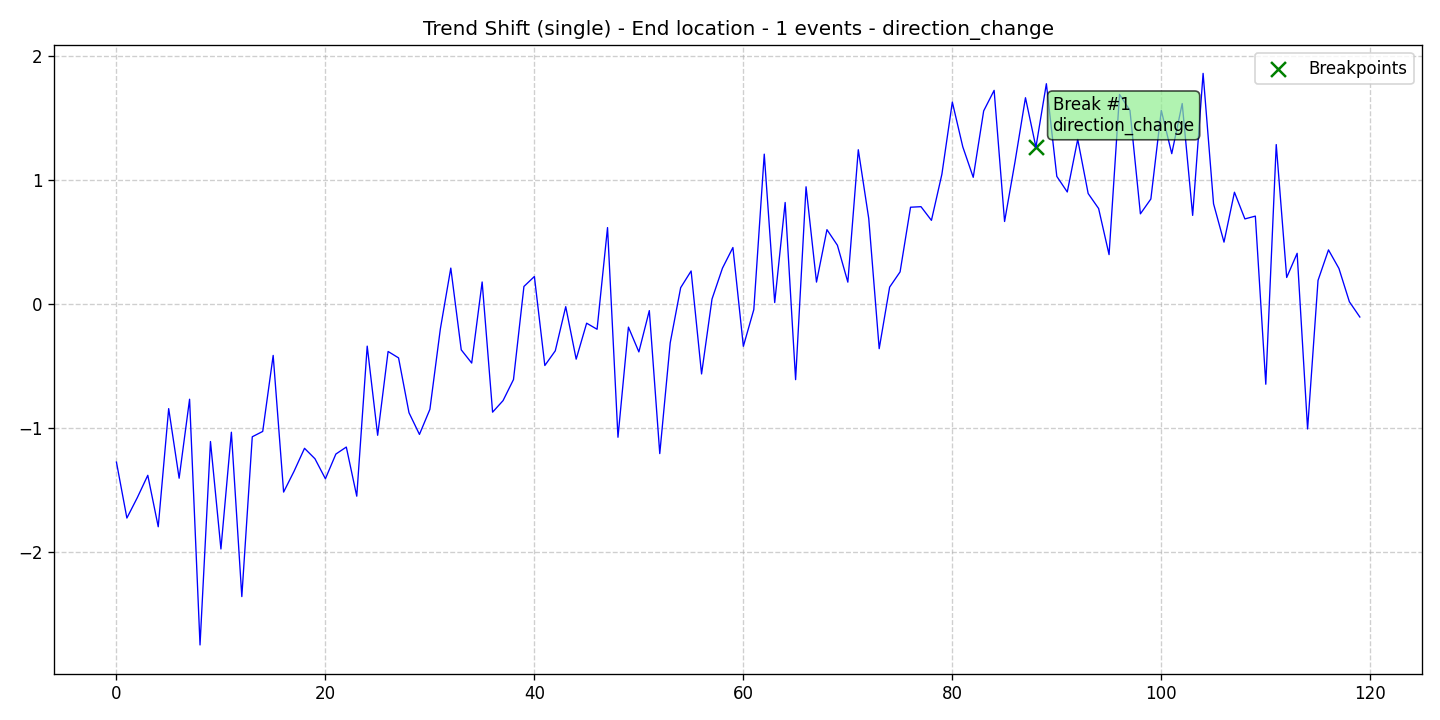

The data file committed next to this chart (first rows):
data, stationary, det_lin_up, det_lin_down, det_quad, det_cubic, det_exp, det_damped, stoc_trend, volatility, single_seas, multiple_seas, point_anom_single, point_anom_multi, collect_anom, context_anom, mean_shift, var_shift, trend_shift, date, is_break, is_anomaly, is_multi, location_beginning
-1.274, 0, 0, 0, 0, 0, 0, 0, 0, 0, 0, 0, 0, 0, 0, 0, 0, 0, 1, 2020-01-01, 0, 0, 0, 0
-1.724, 0, 0, 0, 0, 0, 0, 0, 0, 0, 0, 0, 0, 0, 0, 0, 0, 0, 1, 2020-01-02, 0, 0, 0, 0
-1.559, 0, 0, 0, 0, 0, 0, 0, 0, 0, 0, 0, 0, 0, 0, 0, 0, 0, 1, 2020-01-03, 0, 0, 0, 0
-1.38, 0, 0, 0, 0, 0, 0, 0, 0, 0, 0, 0, 0, 0, 0, 0, 0, 0, 1, 2020-01-04, 0, 0, 0, 0
-1.795, 0, 0, 0, 0, 0, 0, 0, 0, 0, 0, 0, 0, 0, 0, 0, 0, 0, 1, 2020-01-05, 0, 0, 0, 0
-0.8424, 0, 0, 0, 0, 0, 0, 0, 0, 0, 0, 0, 0, 0, 0, 0, 0, 0, 1, 2020-01-06, 0, 0, 0, 0
-1.403, 0, 0, 0, 0, 0, 0, 0, 0, 0, 0, 0, 0, 0, 0, 0, 0, 0, 1, 2020-01-07, 0, 0, 0, 0
-0.7668, 0, 0, 0, 0, 0, 0, 0, 0, 0, 0, 0, 0, 0, 0, 0, 0, 0, 1, 2020-01-08, 0, 0, 0, 0
-2.747, 0, 0, 0, 0, 0, 0, 0, 0, 0, 0, 0, 0, 0, 0, 0, 0, 0, 1, 2020-01-09, 0, 0, 0, 0
-1.108, 0, 0, 0, 0, 0, 0, 0, 0, 0, 0, 0, 0, 0, 0, 0, 0, 0, 1, 2020-01-10, 0, 0, 0, 0
-1.974, 0, 0, 0, 0, 0, 0, 0, 0, 0, 0, 0, 0, 0, 0, 0, 0, 0, 1, 2020-01-11, 0, 0, 0, 0
-1.033, 0, 0, 0, 0, 0, 0, 0, 0, 0, 0, 0, 0, 0, 0, 0, 0, 0, 1, 2020-01-12, 0, 0, 0, 0
-2.357, 0, 0, 0, 0, 0, 0, 0, 0, 0, 0, 0, 0, 0, 0, 0, 0, 0, 1, 2020-01-13, 0, 0, 0, 0
-1.069, 0, 0, 0, 0, 0, 0, 0, 0, 0, 0, 0, 0, 0, 0, 0, 0, 0, 1, 2020-01-14, 0, 0, 0, 0
-1.026, 0, 0, 0, 0, 0, 0, 0, 0, 0, 0, 0, 0, 0, 0, 0, 0, 0, 1, 2020-01-15, 0, 0, 0, 0
-0.4137, 0, 0, 0, 0, 0, 0, 0, 0, 0, 0, 0, 0, 0, 0, 0, 0, 0, 1, 2020-01-16, 0, 0, 0, 0
-1.515, 0, 0, 0, 0, 0, 0, 0, 0, 0, 0, 0, 0, 0, 0, 0, 0, 0, 1, 2020-01-17, 0, 0, 0, 0
-1.347, 0, 0, 0, 0, 0, 0, 0, 0, 0, 0, 0, 0, 0, 0, 0, 0, 0, 1, 2020-01-18, 0, 0, 0, 0
-1.162, 0, 0, 0, 0, 0, 0, 0, 0, 0, 0, 0, 0, 0, 0, 0, 0, 0, 1, 2020-01-19, 0, 0, 0, 0
-1.246, 0, 0, 0, 0, 0, 0, 0, 0, 0, 0, 0, 0, 0, 0, 0, 0, 0, 1, 2020-01-20, 0, 0, 0, 0
-1.408, 0, 0, 0, 0, 0, 0, 0, 0, 0, 0, 0, 0, 0, 0, 0, 0, 0, 1, 2020-01-21, 0, 0, 0, 0
-1.209, 0, 0, 0, 0, 0, 0, 0, 0, 0, 0, 0, 0, 0, 0, 0, 0, 0, 1, 2020-01-22, 0, 0, 0, 0
-1.152, 0, 0, 0, 0, 0, 0, 0, 0, 0, 0, 0, 0, 0, 0, 0, 0, 0, 1, 2020-01-23, 0, 0, 0, 0
-1.548, 0, 0, 0, 0, 0, 0, 0, 0, 0, 0, 0, 0, 0, 0, 0, 0, 0, 1, 2020-01-24, 0, 0, 0, 0
-0.3389, 0, 0, 0, 0, 0, 0, 0, 0, 0, 0, 0, 0, 0, 0, 0, 0, 0, 1, 2020-01-25, 0, 0, 0, 0
-1.057, 0, 0, 0, 0, 0, 0, 0, 0, 0, 0, 0, 0, 0, 0, 0, 0, 0, 1, 2020-01-26, 0, 0, 0, 0
-0.382, 0, 0, 0, 0, 0, 0, 0, 0, 0, 0, 0, 0, 0, 0, 0, 0, 0, 1, 2020-01-27, 0, 0, 0, 0
-0.4336, 0, 0, 0, 0, 0, 0, 0, 0, 0, 0, 0, 0, 0, 0, 0, 0, 0, 1, 2020-01-28, 0, 0, 0, 0
-0.8755, 0, 0, 0, 0, 0, 0, 0, 0, 0, 0, 0, 0, 0, 0, 0, 0, 0, 1, 2020-01-29, 0, 0, 0, 0
-1.05, 0, 0, 0, 0, 0, 0, 0, 0, 0, 0, 0, 0, 0, 0, 0, 0, 0, 1, 2020-01-30, 0, 0, 0, 0
-0.8482, 0, 0, 0, 0, 0, 0, 0, 0, 0, 0, 0, 0, 0, 0, 0, 0, 0, 1, 2020-01-31, 0, 0, 0, 0
-0.2007, 0, 0, 0, 0, 0, 0, 0, 0, 0, 0, 0, 0, 0, 0, 0, 0, 0, 1, 2020-02-01, 0, 0, 0, 0
0.2901, 0, 0, 0, 0, 0, 0, 0, 0, 0, 0, 0, 0, 0, 0, 0, 0, 0, 1, 2020-02-02, 0, 0, 0, 0
-0.3686, 0, 0, 0, 0, 0, 0, 0, 0, 0, 0, 0, 0, 0, 0, 0, 0, 0, 1, 2020-02-03, 0, 0, 0, 0
-0.4753, 0, 0, 0, 0, 0, 0, 0, 0, 0, 0, 0, 0, 0, 0, 0, 0, 0, 1, 2020-02-04, 0, 0, 0, 0
0.1781, 0, 0, 0, 0, 0, 0, 0, 0, 0, 0, 0, 0, 0, 0, 0, 0, 0, 1, 2020-02-05, 0, 0, 0, 0
-0.8709, 0, 0, 0, 0, 0, 0, 0, 0, 0, 0, 0, 0, 0, 0, 0, 0, 0, 1, 2020-02-06, 0, 0, 0, 0
-0.7781, 0, 0, 0, 0, 0, 0, 0, 0, 0, 0, 0, 0, 0, 0, 0, 0, 0, 1, 2020-02-07, 0, 0, 0, 0
-0.6082, 0, 0, 0, 0, 0, 0, 0, 0, 0, 0, 0, 0, 0, 0, 0, 0, 0, 1, 2020-02-08, 0, 0, 0, 0
0.142, 0, 0, 0, 0, 0, 0, 0, 0, 0, 0, 0, 0, 0, 0, 0, 0, 0, 1, 2020-02-09, 0, 0, 0, 0
0.2221, 0, 0, 0, 0, 0, 0, 0, 0, 0, 0, 0, 0, 0, 0, 0, 0, 0, 1, 2020-02-10, 0, 0, 0, 0
-0.495, 0, 0, 0, 0, 0, 0, 0, 0, 0, 0, 0, 0, 0, 0, 0, 0, 0, 1, 2020-02-11, 0, 0, 0, 0
-0.3766, 0, 0, 0, 0, 0, 0, 0, 0, 0, 0, 0, 0, 0, 0, 0, 0, 0, 1, 2020-02-12, 0, 0, 0, 0
-0.0208, 0, 0, 0, 0, 0, 0, 0, 0, 0, 0, 0, 0, 0, 0, 0, 0, 0, 1, 2020-02-13, 0, 0, 0, 0
-0.4438, 0, 0, 0, 0, 0, 0, 0, 0, 0, 0, 0, 0, 0, 0, 0, 0, 0, 1, 2020-02-14, 0, 0, 0, 0
-0.154, 0, 0, 0, 0, 0, 0, 0, 0, 0, 0, 0, 0, 0, 0, 0, 0, 0, 1, 2020-02-15, 0, 0, 0, 0
-0.2029, 0, 0, 0, 0, 0, 0, 0, 0, 0, 0, 0, 0, 0, 0, 0, 0, 0, 1, 2020-02-16, 0, 0, 0, 0
0.6164, 0, 0, 0, 0, 0, 0, 0, 0, 0, 0, 0, 0, 0, 0, 0, 0, 0, 1, 2020-02-17, 0, 0, 0, 0
-1.073, 0, 0, 0, 0, 0, 0, 0, 0, 0, 0, 0, 0, 0, 0, 0, 0, 0, 1, 2020-02-18, 0, 0, 0, 0
-0.1857, 0, 0, 0, 0, 0, 0, 0, 0, 0, 0, 0, 0, 0, 0, 0, 0, 0, 1, 2020-02-19, 0, 0, 0, 0
-0.3855, 0, 0, 0, 0, 0, 0, 0, 0, 0, 0, 0, 0, 0, 0, 0, 0, 0, 1, 2020-02-20, 0, 0, 0, 0
-0.05251, 0, 0, 0, 0, 0, 0, 0, 0, 0, 0, 0, 0, 0, 0, 0, 0, 0, 1, 2020-02-21, 0, 0, 0, 0
-1.205, 0, 0, 0, 0, 0, 0, 0, 0, 0, 0, 0, 0, 0, 0, 0, 0, 0, 1, 2020-02-22, 0, 0, 0, 0
-0.3119, 0, 0, 0, 0, 0, 0, 0, 0, 0, 0, 0, 0, 0, 0, 0, 0, 0, 1, 2020-02-23, 0, 0, 0, 0
0.1321, 0, 0, 0, 0, 0, 0, 0, 0, 0, 0, 0, 0, 0, 0, 0, 0, 0, 1, 2020-02-24, 0, 0, 0, 0
0.2668, 0, 0, 0, 0, 0, 0, 0, 0, 0, 0, 0, 0, 0, 0, 0, 0, 0, 1, 2020-02-25, 0, 0, 0, 0
-0.5631, 0, 0, 0, 0, 0, 0, 0, 0, 0, 0, 0, 0, 0, 0, 0, 0, 0, 1, 2020-02-26, 0, 0, 0, 0
0.04061, 0, 0, 0, 0, 0, 0, 0, 0, 0, 0, 0, 0, 0, 0, 0, 0, 0, 1, 2020-02-27, 0, 0, 0, 0
0.2895, 0, 0, 0, 0, 0, 0, 0, 0, 0, 0, 0, 0, 0, 0, 0, 0, 0, 1, 2020-02-28, 0, 0, 0, 0
0.4559, 0, 0, 0, 0, 0, 0, 0, 0, 0, 0, 0, 0, 0, 0, 0, 0, 0, 1, 2020-02-29, 0, 0, 0, 0
... 60 more rows
